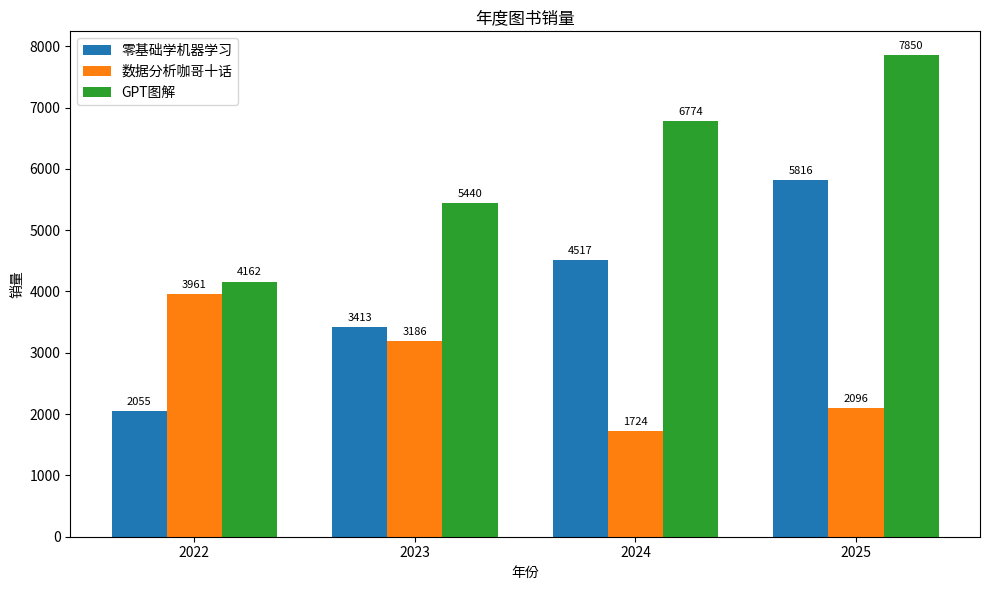

Recreate this plot in Python.
import matplotlib.pyplot as plt
import numpy as np

# 年度销量数据
years = [2022, 2023, 2024, 2025]
sales_1 = [2055.15, 3412.97, 4516.93, 5816.29]  # 零基础学机器学习
sales_2 = [3960.88, 3185.75, 1724.19, 2096.24]  # 数据分析咖哥十话
sales_3 = [4162.33, 5439.78, 6773.54, 7850.36]  # GPT图解

labels = ['零基础学机器学习', '数据分析咖哥十话', 'GPT图解']

x = np.arange(len(years))  # 年份位置
width = 0.25  # 柱宽

fig, ax = plt.subplots(figsize=(10, 6))
rects1 = ax.bar(x - width, sales_1, width, label=labels[0])
rects2 = ax.bar(x, sales_2, width, label=labels[1])
rects3 = ax.bar(x + width, sales_3, width, label=labels[2])

# 添加标签和标题
ax.set_xlabel('年份')
ax.set_ylabel('销量')
ax.set_title('年度图书销量')
ax.set_xticks(x)
ax.set_xticklabels(years)
ax.legend()

# 显示数值
for rects in [rects1, rects2, rects3]:
    for rect in rects:
        height = rect.get_height()
        ax.annotate(f'{height:.0f}',
                    xy=(rect.get_x() + rect.get_width() / 2, height),
                    xytext=(0, 3),  # 3 points vertical offset
                    textcoords="offset points",
                    ha='center', va='bottom', fontsize=8)

plt.tight_layout()
plt.show() 